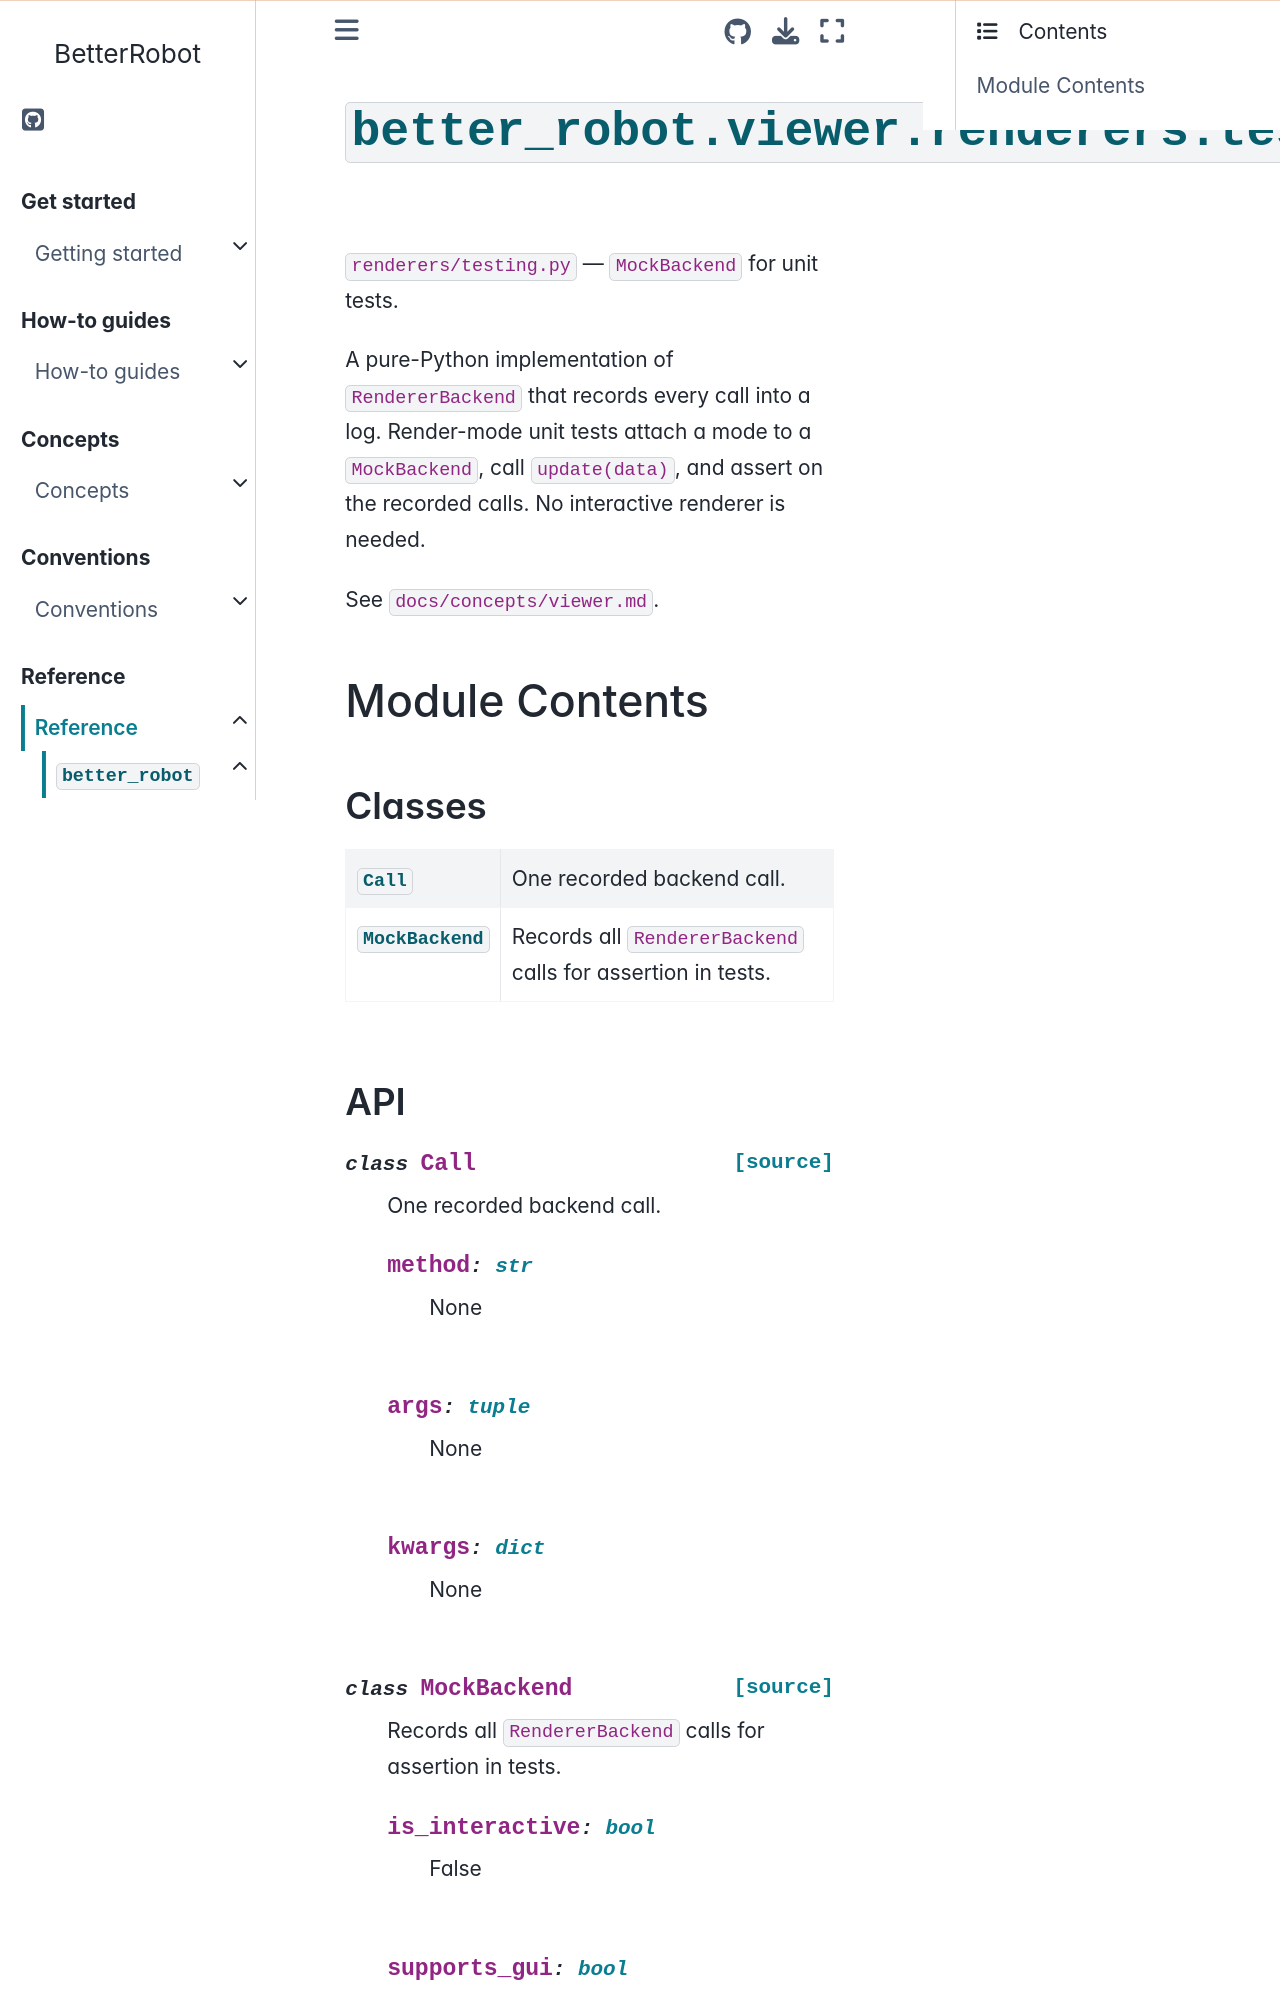

repository: rihat99/BetterRobot · page: reference/api/better_robot/better_robot.viewer.renderers.testing.html · generator: sphinx

# {py:mod}`better_robot.viewer.renderers.testing`

```{py:module} better_robot.viewer.renderers.testing
```

```{autodoc2-docstring} better_robot.viewer.renderers.testing
:allowtitles:
```

## Module Contents

### Classes

````{list-table}
:class: autosummary longtable
:align: left

* - {py:obj}`Call <better_robot.viewer.renderers.testing.Call>`
  - ```{autodoc2-docstring} better_robot.viewer.renderers.testing.Call
    :summary:
    ```
* - {py:obj}`MockBackend <better_robot.viewer.renderers.testing.MockBackend>`
  - ```{autodoc2-docstring} better_robot.viewer.renderers.testing.MockBackend
    :summary:
    ```
````
